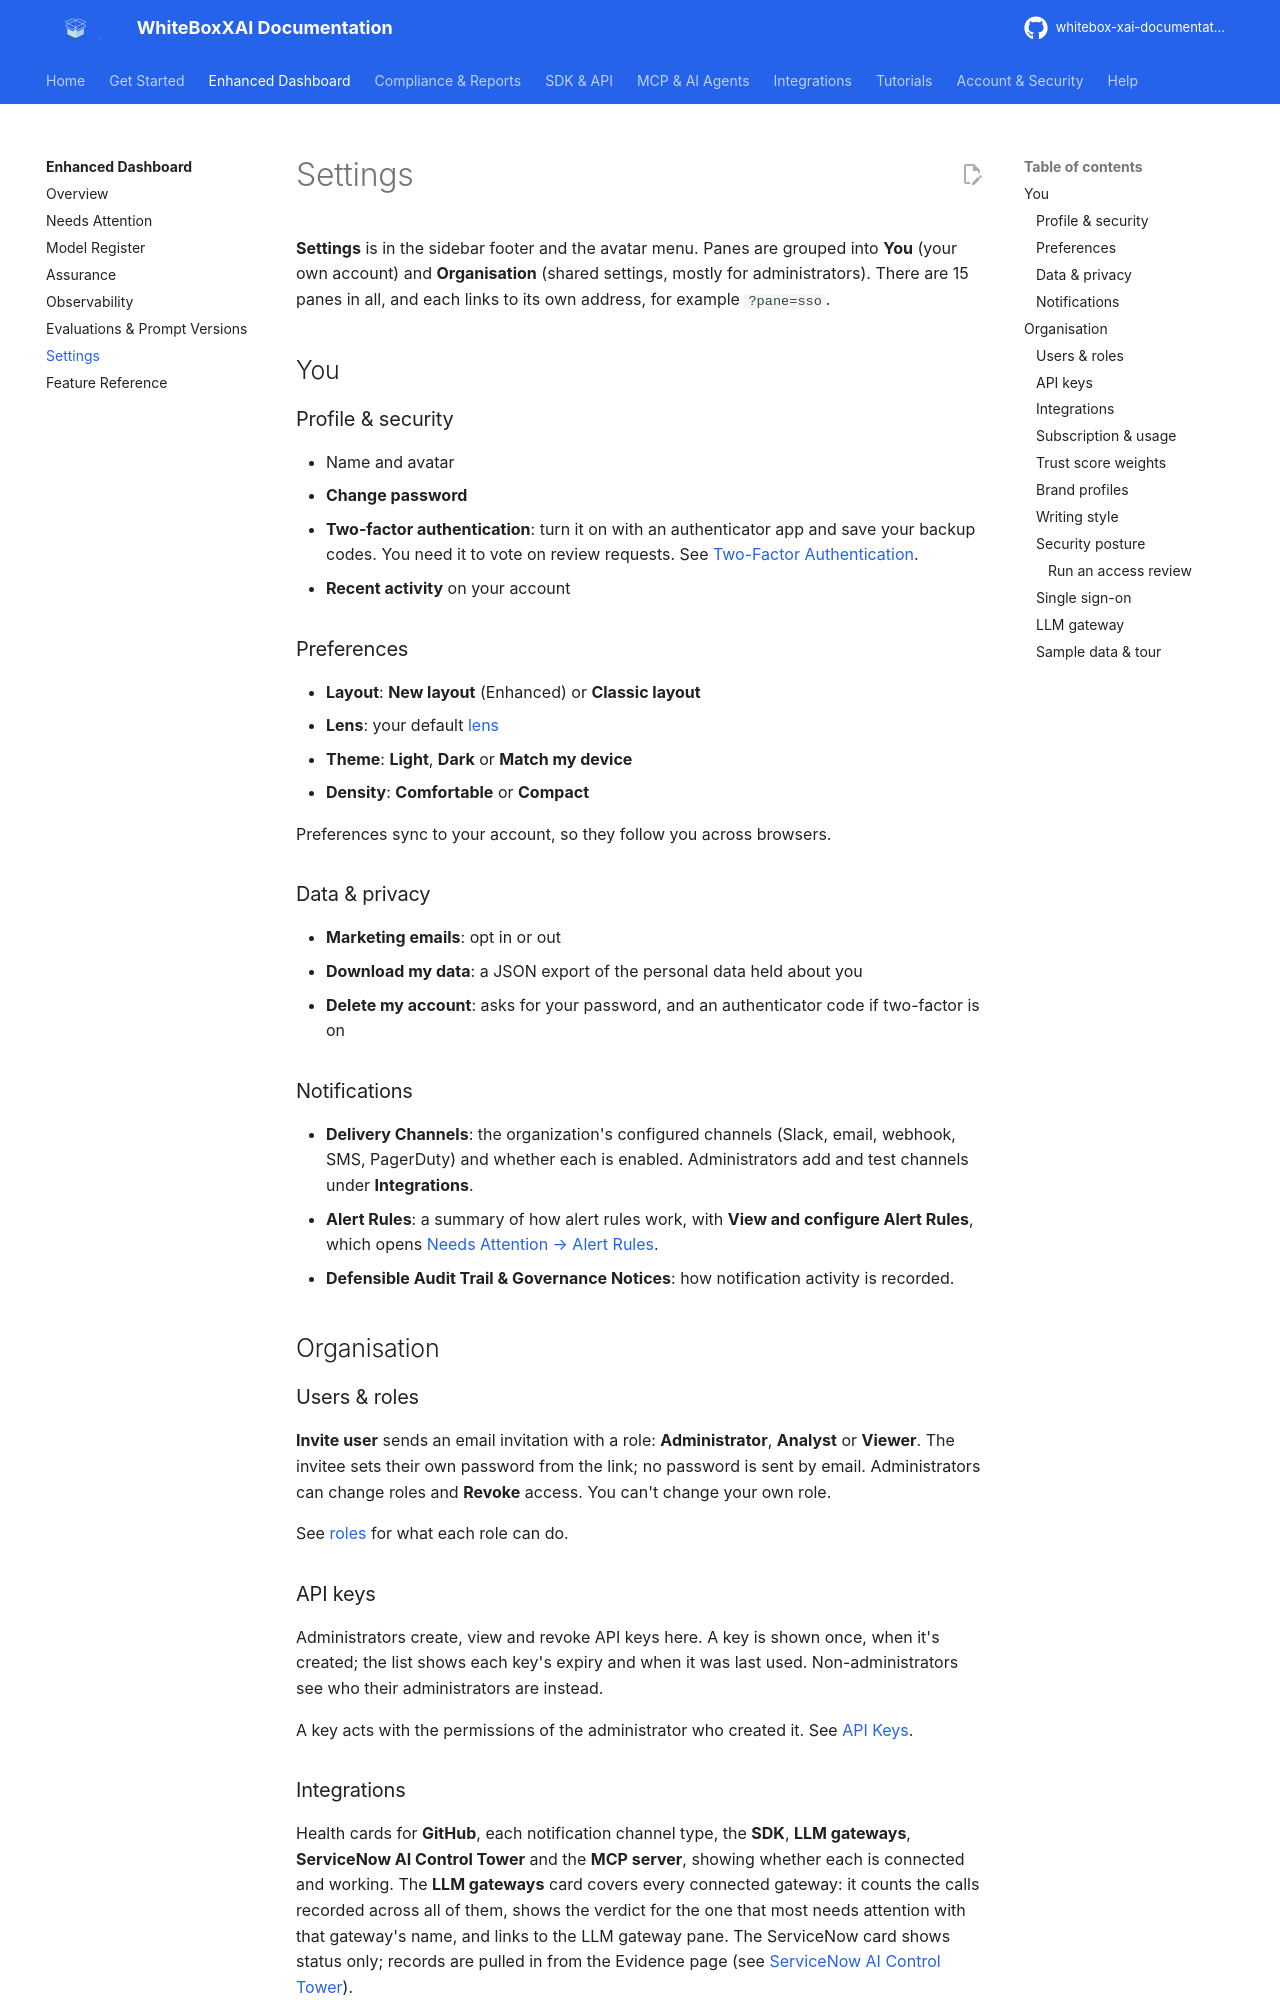

repository: AgentaFlow/whitebox-xai-documentation · page: user-guide/settings/index.html · generator: mkdocs

---
description: Every WhiteBoxXAI Settings pane — profile and two-factor security, preferences, data and privacy, users and roles, API keys, integrations and notification channels, subscription and usage, trust score weights, brand profiles, writing style, security posture and access reviews, and sample data.
---

# Settings

**Settings** is in the sidebar footer and the avatar menu. Panes are grouped into **You** (your own
account) and **Organisation** (shared settings, mostly for administrators). There are 15 panes in
all, and each links to its own address, for example `?pane=sso`.

## You

### Profile & security

- Name and avatar
- **Change password**
- **Two-factor authentication**: turn it on with an authenticator app and save your backup codes.
  You need it to vote on review requests. See [Two-Factor Authentication](../account/two-factor-authentication.md).
- **Recent activity** on your account

### Preferences

- **Layout**: **New layout** (Enhanced) or **Classic layout**
- **Lens**: your default [lens](index.md#lenses-view-as)
- **Theme**: **Light**, **Dark** or **Match my device**
- **Density**: **Comfortable** or **Compact**

Preferences sync to your account, so they follow you across browsers.

### Data & privacy

- **Marketing emails**: opt in or out
- **Download my data**: a JSON export of the personal data held about you
- **Delete my account**: asks for your password, and an authenticator code if two-factor is on

### Notifications

- **Delivery Channels**: the organization's configured channels (Slack, email, webhook, SMS,
  PagerDuty) and whether each is enabled. Administrators add and test channels under
  **Integrations**.
- **Alert Rules**: a summary of how alert rules work, with **View and configure Alert Rules**, which
  opens [Needs Attention → Alert Rules](needs-attention.md#alert-rules).
- **Defensible Audit Trail & Governance Notices**: how notification activity is recorded.

## Organisation

### Users & roles

**Invite user** sends an email invitation with a role: **Administrator**, **Analyst** or **Viewer**.
The invitee sets their own password from the link; no password is sent by email. Administrators can
change roles and **Revoke** access. You can't change your own role.

See [roles](index.md#roles) for what each role can do.

### API keys

Administrators create, view and revoke API keys here. A key is shown once, when it's created; the
list shows each key's expiry and when it was last used. Non-administrators see who their
administrators are instead.

A key acts with the permissions of the administrator who created it. See [API Keys](../account/api-keys.md).
